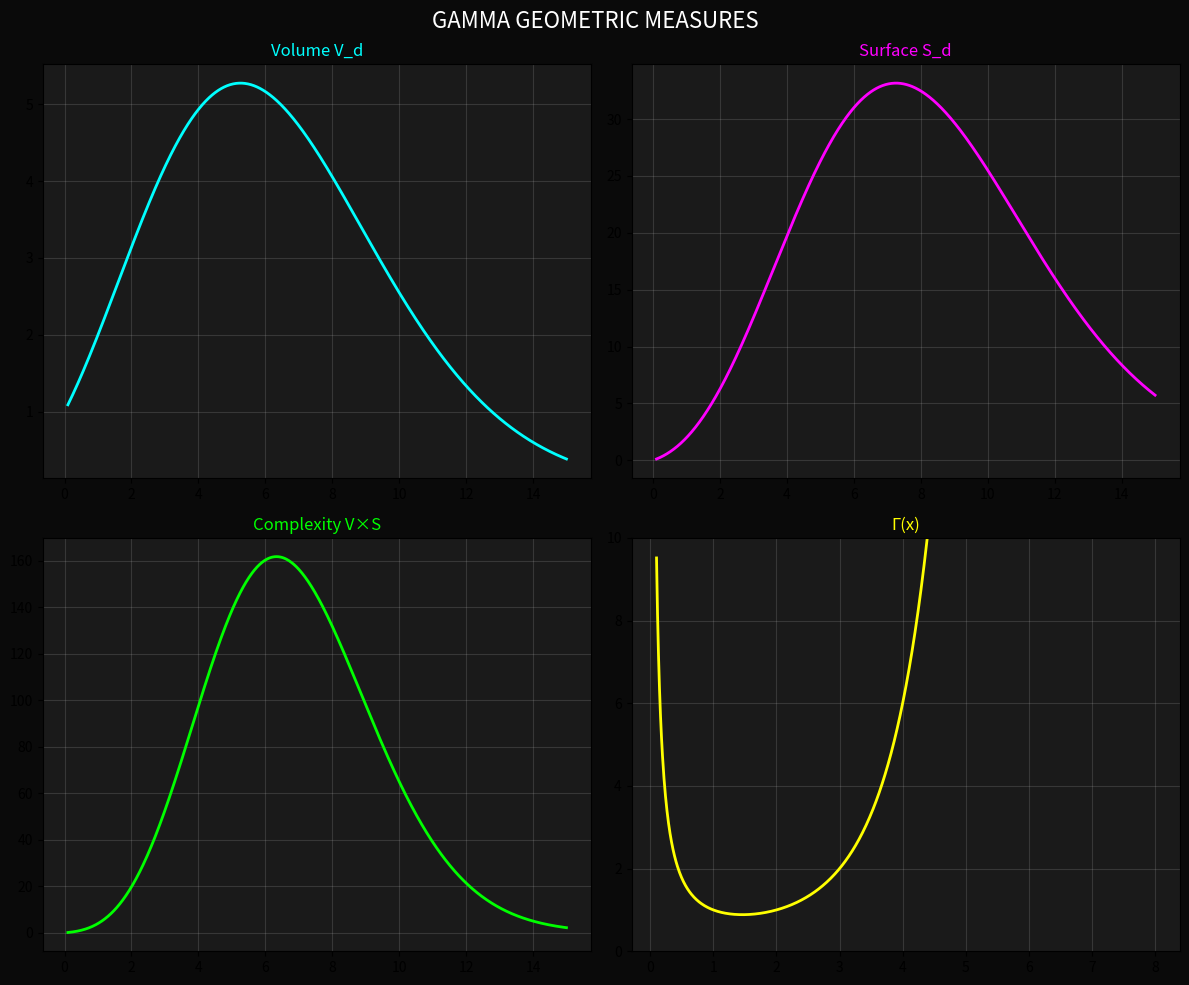

Reproduce this figure in Python.
#!/usr/bin/env python3
"""
GAMMA QUICK - Ultra-compact exploration tools
==============================================
Copy-paste these into any Python session for instant exploration.
"""

import numpy as np
from scipy.special import gamma, gammaln, digamma, polygamma
import matplotlib.pyplot as plt

# Core constants
π = np.pi
φ = (1 + np.sqrt(5))/2
ψ = 1/φ
e = np.e

# One-liner geometric measures
v = lambda d: π**(d/2) / gamma(d/2 + 1)                    # Volume of d-ball
s = lambda d: 2*π**(d/2) / gamma(d/2)                      # Surface of (d-1)-sphere
c = lambda d: v(d) * s(d)                                  # Complexity V×S
r = lambda d: s(d) / v(d) if v(d) > 0 else float('inf')   # Ratio S/V
ρ = lambda d: gamma(d/2 + 1) / π**(d/2)                   # Density 1/V

# Quick peak finders
find_peak = lambda f, a=0, b=15: max([(f(d), d) for d in np.linspace(a, b, 1000)])[1]
v_peak = lambda: find_peak(v, 0.1, 10)  # ≈ 5.26
s_peak = lambda: find_peak(s, 0.1, 10)  # ≈ 7.26
c_peak = lambda: find_peak(c, 0.1, 10)  # ≈ 6.05

# Gamma derivatives
ψ0 = digamma                            # ψ(x) = Γ'(x)/Γ(x)
ψ1 = lambda x: polygamma(1, x)          # Trigamma
ψ2 = lambda x: polygamma(2, x)          # Tetragamma
ψn = lambda n, x: polygamma(n, x)       # n-th derivative

# Complex gamma
γ = lambda z: gamma(z)                                     # Works with complex z
log_γ = lambda z: gammaln(z) if np.isreal(z) else np.log(gamma(z))
abs_γ = lambda z: np.abs(gamma(z))

# Reflection formula: Γ(z)Γ(1-z) = π/sin(πz)
reflect = lambda z: π / (np.sin(π*z) * gamma(1-z))

# Duplication formula: Γ(z)Γ(z+1/2) = √π * 2^(1-2z) * Γ(2z)
duplicate = lambda z: np.sqrt(π) * 2**(1-2*z) * gamma(2*z) / gamma(z+0.5)

# Quick plots
def qplot(*funcs, x=None, labels=None, title=""):
    """Quick plot multiple functions."""
    if x is None:
        x = np.linspace(0.1, 10, 1000)
    plt.figure(figsize=(10, 6), facecolor='#0a0a0a')
    ax = plt.gca()
    ax.set_facecolor('#1a1a1a')

    colors = ['cyan', 'magenta', 'lime', 'yellow', 'orange']
    for i, f in enumerate(funcs):
        y = [f(xi) for xi in x]
        label = labels[i] if labels else f.__name__ if hasattr(f, '__name__') else f"f{i}"
        ax.plot(x, y, colors[i % len(colors)], lw=2, label=label, alpha=0.8)

    ax.grid(True, alpha=0.2)
    ax.legend(loc='best')
    ax.set_title(title, color='white', fontsize=14)
    plt.show()

def qsurf(f, x_range=(-3, 3), y_range=(-3, 3), res=100):
    """Quick surface plot of complex function."""
    fig = plt.figure(figsize=(10, 8), facecolor='#0a0a0a')
    ax = fig.add_subplot(111, projection='3d', facecolor='#1a1a1a')

    x = np.linspace(*x_range, res)
    y = np.linspace(*y_range, res)
    X, Y = np.meshgrid(x, y)
    Z = X + 1j*Y

    W = np.zeros_like(Z, dtype=float)
    for i in range(res):
        for j in range(res):
            try:
                W[i,j] = np.abs(f(Z[i,j]))
            except:
                W[i,j] = np.nan

    surf = ax.plot_surface(X, Y, W, cmap='plasma', alpha=0.8)
    ax.set_xlabel('Re(z)')
    ax.set_ylabel('Im(z)')
    ax.set_zlabel('|f(z)|')
    plt.colorbar(surf)
    plt.show()

def explore(d=4):
    """Quick exploration at dimension d."""
    print(f"\n🌟 DIMENSION d = {d}")
    print(f"  Volume V_d     = {v(d):.6f}")
    print(f"  Surface S_d    = {s(d):.6f}")
    print(f"  Complexity C_d = {c(d):.6f}")
    print(f"  Ratio S/V      = {r(d):.6f}")
    print(f"  Density ρ_d    = {ρ(d):.6f}")
    print(f"  Gamma(d/2)     = {gamma(d/2):.6f}")
    print(f"  Digamma(d/2)   = {digamma(d/2):.6f}")

def peaks():
    """Find all peaks."""
    print("\n🎯 CRITICAL PEAKS:")
    print(f"  Volume peak:     d = {v_peak():.6f}")
    print(f"  Surface peak:    d = {s_peak():.6f}")
    print(f"  Complexity peak: d = {c_peak():.6f}")
    print(f"  π boundary:      d = {π:.6f}")
    print(f"  2π boundary:     d = {2*π:.6f}")
    print(f"  φ golden:        d = {φ:.6f}")

# Instant visualizations
def instant():
    """Instant 4-panel visualization."""
    fig, axes = plt.subplots(2, 2, figsize=(12, 10), facecolor='#0a0a0a')
    fig.suptitle('GAMMA GEOMETRIC MEASURES', color='white', fontsize=16)

    d = np.linspace(0.1, 15, 1000)

    # Volume
    ax = axes[0,0]
    ax.set_facecolor('#1a1a1a')
    ax.plot(d, [v(x) for x in d], 'cyan', lw=2)
    ax.set_title('Volume V_d', color='cyan')
    ax.grid(True, alpha=0.2)

    # Surface
    ax = axes[0,1]
    ax.set_facecolor('#1a1a1a')
    ax.plot(d, [s(x) for x in d], 'magenta', lw=2)
    ax.set_title('Surface S_d', color='magenta')
    ax.grid(True, alpha=0.2)

    # Complexity
    ax = axes[1,0]
    ax.set_facecolor('#1a1a1a')
    ax.plot(d, [c(x) for x in d], 'lime', lw=2)
    ax.set_title('Complexity V×S', color='lime')
    ax.grid(True, alpha=0.2)

    # Gamma function
    ax = axes[1,1]
    ax.set_facecolor('#1a1a1a')
    x = np.linspace(0.1, 8, 1000)
    ax.plot(x, gamma(x), 'yellow', lw=2)
    ax.set_title('Γ(x)', color='yellow')
    ax.grid(True, alpha=0.2)
    ax.set_ylim(0, 10)

    plt.tight_layout()
    plt.show()

# Usage examples
if __name__ == "__main__":
    print(__doc__)
    print("\n💫 Quick examples:")
    print("  explore(4)        # Explore dimension 4")
    print("  peaks()           # Find all peaks")
    print("  instant()         # Instant visualization")
    print("  qplot(v, s, c)    # Quick plot V, S, C")
    print("  qsurf(gamma)      # Surface plot of gamma")
    print("\n🚀 One-liners:")
    print(f"  v(4) = {v(4):.4f}    # Volume at d=4")
    print(f"  c_peak() = {c_peak():.4f}  # Find complexity peak")

    # Run instant visualization
    instant()